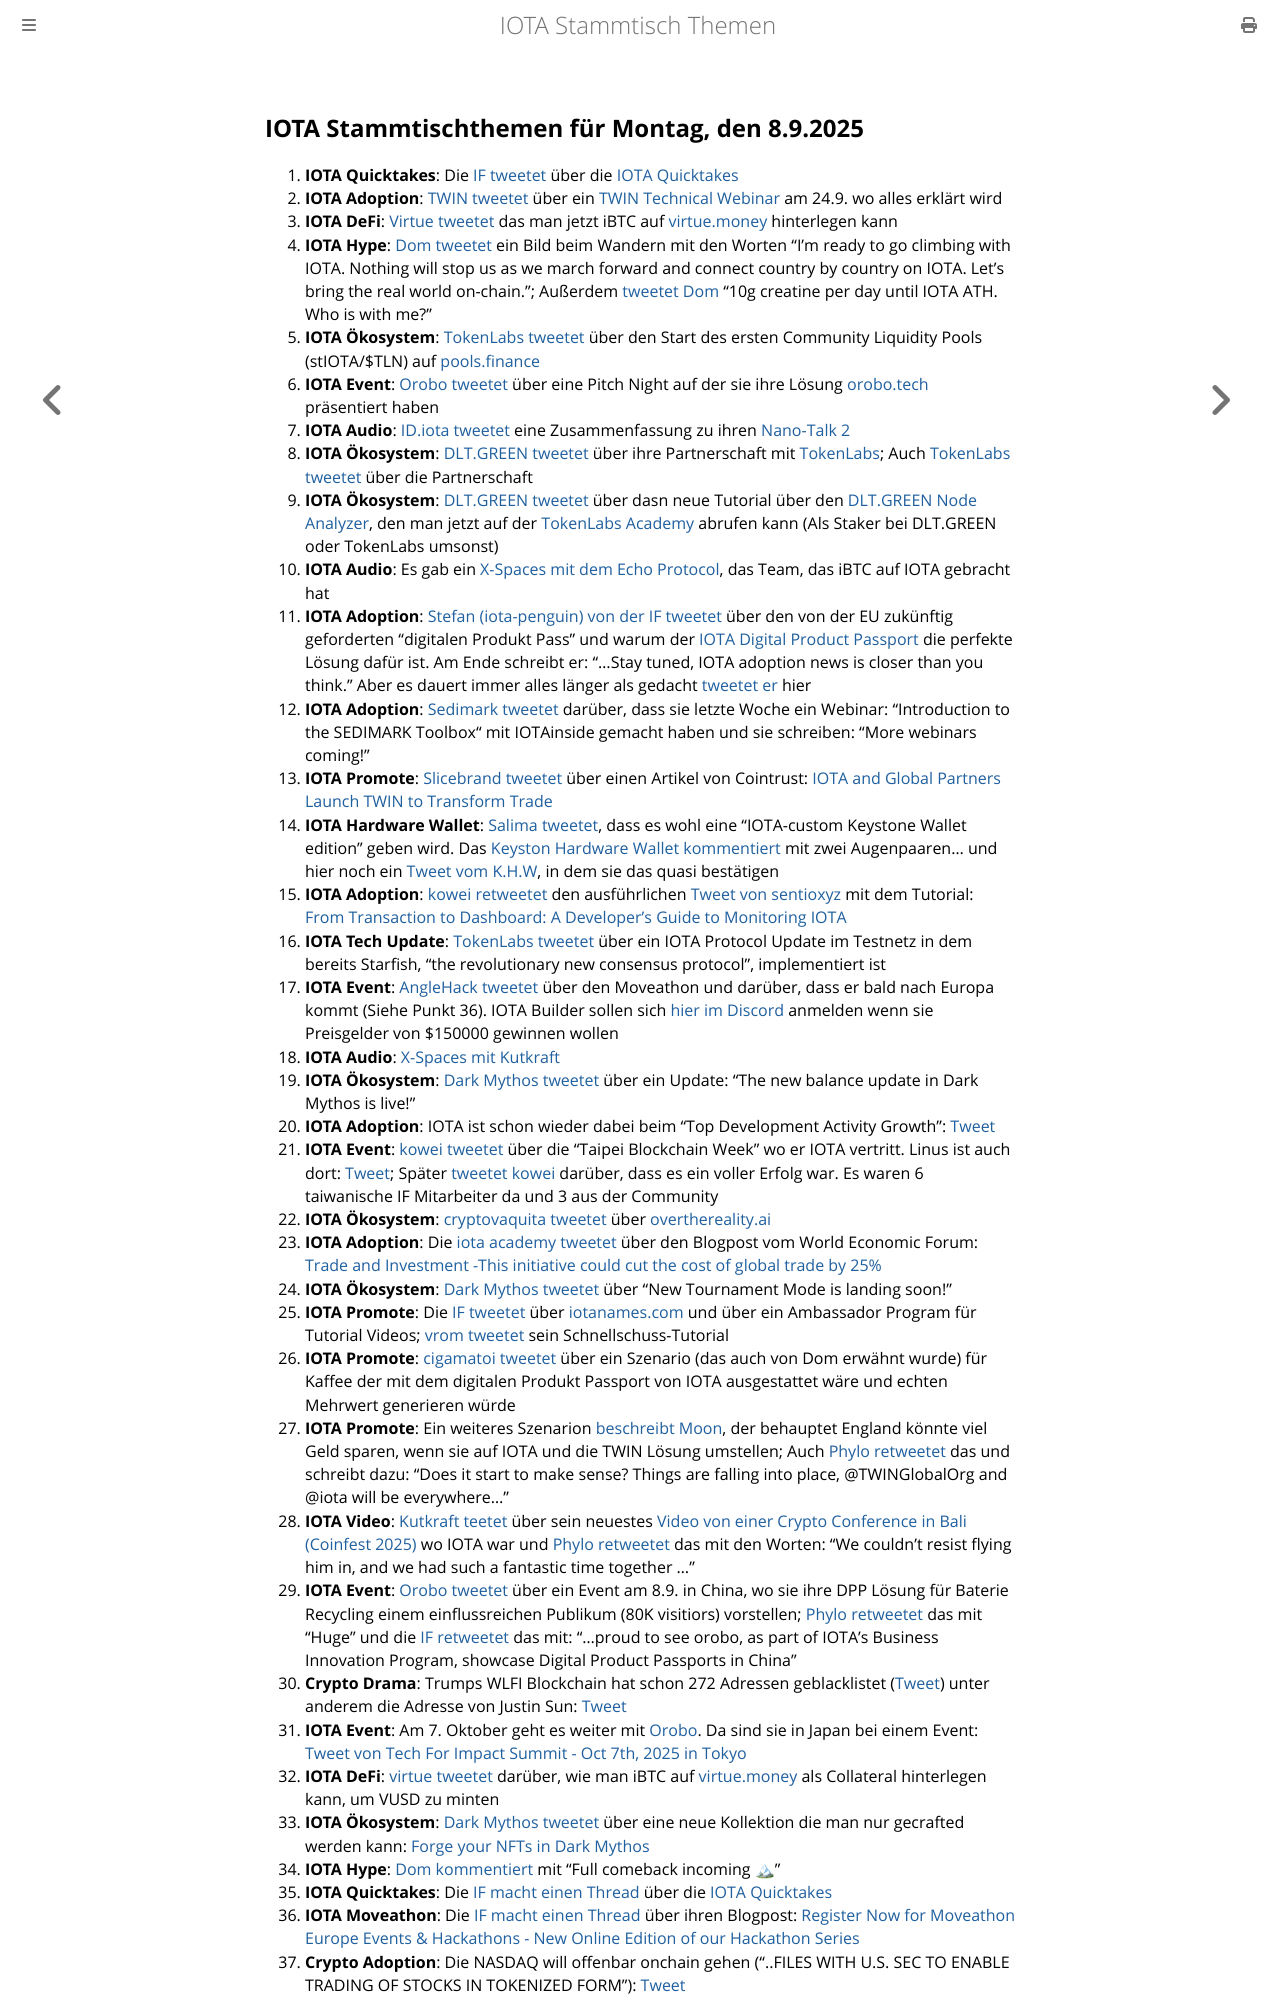

repository: iota-community/community-events · page: stammtisch/2025-09-08/index.html · generator: mdbook

## IOTA Stammtischthemen für Montag, den 8.9.2025

1. **IOTA Quicktakes**: Die [IF tweetet](https://x.com/iota/status/1962500954403520961) über die [IOTA Quicktakes](https://youtu.be/2sd8De1mgZs)
2. **IOTA Adoption**: [TWIN tweetet](https://x.com/TWINGlobalOrg/status/1962496003686256821) über ein [TWIN Technical Webinar](https://luma.com/jnjr4qbc) am 24.9. wo alles erklärt wird
3. **IOTA DeFi**: [Virtue tweetet](https://x.com/Virtue_Money/status/1962506736864010610) das man jetzt iBTC auf [virtue.money](https://virtue.money/) hinterlegen kann
4. **IOTA Hype**: [Dom tweetet](https://x.com/DomSchiener/status/1962521536939635076) ein Bild beim Wandern mit den Worten "I'm ready to go climbing with IOTA. Nothing will stop us as we march forward and connect country by country on IOTA. Let's bring the real world on-chain."; Außerdem [tweetet Dom](https://x.com/DomSchiener/status/1962800175337865225) "10g creatine per day until IOTA ATH.  Who is with me?"
5. **IOTA Ökosystem**: [TokenLabs tweetet](https://x.com/TokenLabsX/status/1962579861475598633) über den Start des ersten Community Liquidity Pools (stIOTA/$TLN) auf [pools.finance](pools.finance)
6. **IOTA Event**: [Orobo tweetet](https://x.com/HelloOrobo/status/1962749686533763128) über eine Pitch Night auf der sie ihre Lösung [orobo.tech](https://www.orobo.tech/) präsentiert haben
7. **IOTA Audio**: [ID.iota tweetet](https://x.com/id_iota/status/1962590916453060934) eine Zusammenfassung zu ihren [Nano-Talk 2](https://x.com/id_iota/status/1962590916453060934)
8. **IOTA Ökosystem**: [DLT.GREEN tweetet](https://x.com/dlt_green/status/1962782904318038220) über ihre Partnerschaft mit [TokenLabs](https://x.com/TokenLabsX); Auch [TokenLabs tweetet](https://x.com/TokenLabsX/status/1962786400257904967) über die Partnerschaft
9. **IOTA Ökosystem**: [DLT.GREEN tweetet](https://x.com/dlt_green/status/1962803931186082196) über dasn neue Tutorial über den [DLT.GREEN Node Analyzer](https://dlt.green/), den man jetzt auf der [TokenLabs Academy](https://tokenlabs.network/academy) abrufen kann (Als Staker bei DLT.GREEN oder TokenLabs umsonst)
10. **IOTA Audio**: Es gab ein [X-Spaces mit dem Echo Protocol](https://x.com/EchoProtocol_/status/1962847979939025166), das Team, das iBTC auf IOTA gebracht hat
11. **IOTA Adoption**: [Stefan (iota-penguin) von der IF tweetet](https://x.com/iota_penguin/status/1962880466895184214) über den von der EU zukünftig geforderten "digitalen Produkt Pass" und warum der [IOTA Digital Product Passport](https://www.iota.org/learn/showcases/dpp) die perfekte Lösung dafür ist. Am Ende schreibt er: "...Stay tuned, IOTA adoption news is closer than you think." Aber es dauert immer alles länger als gedacht [tweetet er](https://x.com/iota_penguin/status/1962886149396942857) hier
12. **IOTA Adoption**: [Sedimark tweetet](https://x.com/sedimark/status/1962822047626625525) darüber, dass sie letzte Woche ein Webinar: “Introduction to the SEDIMARK Toolbox" mit IOTAinside gemacht haben und sie schreiben: "More webinars coming!"
13. **IOTA Promote**: [Slicebrand tweetet](https://x.com/slicedbrand/status/1962883989087084897) über einen Artikel von Cointrust: [IOTA and Global Partners Launch TWIN to Transform Trade](https://www.cointrust.com/news/iota-and-global-partners-launch-twin-to-transform-trade)
14. **IOTA Hardware Wallet**: [Salima tweetet](https://x.com/Salimasbegum/status/1961886740311953874), dass es wohl eine "IOTA-custom Keystone Wallet edition" geben wird. Das [Keyston Hardware Wallet kommentiert](https://x.com/KeystoneWallet/status/1962905826538217940) mit zwei Augenpaaren... und hier noch ein [Tweet vom K.H.W](https://x.com/KeystoneWallet/status/1963587862030377000), in dem sie das quasi bestätigen
15. **IOTA Adoption**: [kowei retweetet](https://x.com/kowei1995/status/1963147279835251031) den ausführlichen [Tweet von sentioxyz](https://x.com/sentioxyz/status/1963100351667786143) mit dem Tutorial: [From Transaction to Dashboard: A Developer’s Guide to Monitoring IOTA ](https://x.com/sentioxyz/status/1963100351667786143)
16. **IOTA Tech Update**: [TokenLabs tweetet](https://x.com/TokenLabsX/status/1963195522757415317) über ein IOTA Protocol Update im Testnetz in dem bereits Starfish, "the revolutionary new consensus protocol", implementiert ist
17. **IOTA Event**: [AngleHack tweetet](https://x.com/AngelHack/status/1963180172502516115) über den Moveathon und darüber, dass er bald nach Europa kommt (Siehe Punkt 36). IOTA Builder sollen sich [hier im Discord](https://discord.com/invite/iota-builders) anmelden wenn sie Preisgelder von $150000 gewinnen wollen
18. **IOTA Audio**: [X-Spaces mit Kutkraft](https://x.com/kutkraft/status/1962467147705352457)
19. **IOTA Ökosystem**: [Dark Mythos tweetet](https://x.com/DarkMythosTCG/status/1963231921141428246) über ein Update: "The new balance update in Dark Mythos is live!"
20. **IOTA Adoption**: IOTA ist schon wieder dabei beim "Top Development Activity Growth": [Tweet](https://x.com/scully1984/status/1963286876464250934)
21. **IOTA Event**: [kowei tweetet](https://x.com/kowei1995/status/1963496748439023630) über die "Taipei Blockchain Week" wo er IOTA vertritt. Linus ist auch dort: [Tweet](https://x.com/LinusNaumann/status/1963941622401663127); Später [tweetet kowei](https://x.com/kowei1995/status/1964513480255680687) darüber, dass es ein voller Erfolg war. Es waren 6 taiwanische IF Mitarbeiter da und 3 aus der Community
22. **IOTA Ökosystem**: [cryptovaquita tweetet](https://x.com/cryptovaquita/status/1962822297548440001) über [overthereality.ai](https://www.overthereality.ai/land/shari.left.thr)
23. **IOTA Adoption**: Die [iota academy tweetet](https://x.com/academy_iota/status/1963566226128408600) über den Blogpost vom World Economic Forum: [Trade and Investment -This initiative could cut the cost of global trade by 25%](https://www.weforum.org/stories/2025/06/twin-foundation-global-trade/)
24. **IOTA Ökosystem**: [Dark Mythos tweetet](https://x.com/DarkMythosTCG/status/1963864984368054673) über "New Tournament Mode is landing soon!"
25. **IOTA Promote**: Die [IF tweetet](https://x.com/iota/status/1963920046201114952) über [iotanames.com](iotanames.com) und über ein Ambassador Program für Tutorial Videos; [vrom tweetet](https://x.com/Vrom14286662/status/1963953633004782009) sein Schnellschuss-Tutorial
26. **IOTA Promote**: [cigamatoi tweetet](https://x.com/Cigamatoi/status/1963880025741984002) über ein Szenario (das auch von Dom erwähnt wurde) für Kaffee der mit dem digitalen Produkt Passport von IOTA ausgestattet wäre und echten Mehrwert generieren würde
27. **IOTA Promote**: Ein weiteres Szenarion [beschreibt Moon](https://x.com/moonbaklava/status/1964754961742377065), der behauptet England könnte viel Geld sparen, wenn sie auf IOTA und die TWIN Lösung umstellen; Auch [Phylo retweetet](https://x.com/PhyloIota/status/1964831264944611630) das und schreibt dazu: "Does it start to make sense? Things are falling into place, @TWINGlobalOrg and @iota will be everywhere..."
28. **IOTA Video**: [Kutkraft teetet](https://x.com/kutkraft/status/1964220984862658865) über sein neuestes [Video von einer Crypto Conference in Bali (Coinfest 2025)](https://youtu.be/zUuaTJtIxU0) wo IOTA war und [Phylo retweetet](https://x.com/PhyloIota/status/1964235853938774057) das mit den Worten: "We couldn't resist flying him in, and we had such a fantastic time together ..."
29. **IOTA Event**: [Orobo tweetet](https://x.com/HelloOrobo/status/1964277706528268653) über ein Event am 8.9. in China, wo sie ihre DPP Lösung für Baterie Recycling einem einflussreichen Publikum (80K visitiors) vorstellen; [Phylo retweetet](https://x.com/PhyloIota/status/1964278349506760958) das mit "Huge" und die [IF retweetet](https://x.com/iota/status/1964984555695227142) das mit: "...proud to see orobo, as part of IOTA’s Business Innovation Program, showcase Digital Product Passports in China"
30. **Crypto Drama**: Trumps WLFI Blockchain hat schon 272 Adressen geblacklistet ([Tweet](https://x.com/Cointelegraph/status/1964040972322419168)) unter anderem die Adresse von Justin Sun: [Tweet](https://x.com/HoldersWLFI/status/1963767280564859264) 
31. **IOTA Event**: Am 7. Oktober geht es weiter mit [Orobo](https://x.com/HelloOrobo). Da sind sie in Japan bei einem Event: [Tweet von Tech For Impact Summit - Oct 7th, 2025 in Tokyo](https://x.com/T4ISummit/status/1964486362629099578)
32. **IOTA DeFi**: [virtue tweetet](https://x.com/Virtue_Money/status/1963988104093532429) darüber, wie man iBTC auf [virtue.money](virtue.money) als Collateral hinterlegen kann, um VUSD zu minten
33. **IOTA Ökosystem**: [Dark Mythos tweetet](https://x.com/DarkMythosTCG/status/1964655255947186347) über eine neue Kollektion die man nur gecrafted werden kann: [Forge your NFTs in Dark Mythos](https://dark-mythos.com/forge-your-nfts-in-dark-mythos/)
34. **IOTA Hype**: [Dom kommentiert](https://x.com/DomSchiener/status/1964550042171428939) mit "Full comeback incoming 🏔"
35. **IOTA Quicktakes**: Die [IF macht einen Thread](https://x.com/iota/status/1964977010029052271) über die [IOTA Quicktakes](https://youtu.be/H0ymwJSZEDc)
36. **IOTA Moveathon**: Die [IF macht einen Thread](https://x.com/iota/status/1964992109703802958) über ihren Blogpost: [Register Now for Moveathon Europe Events & Hackathons - New Online
